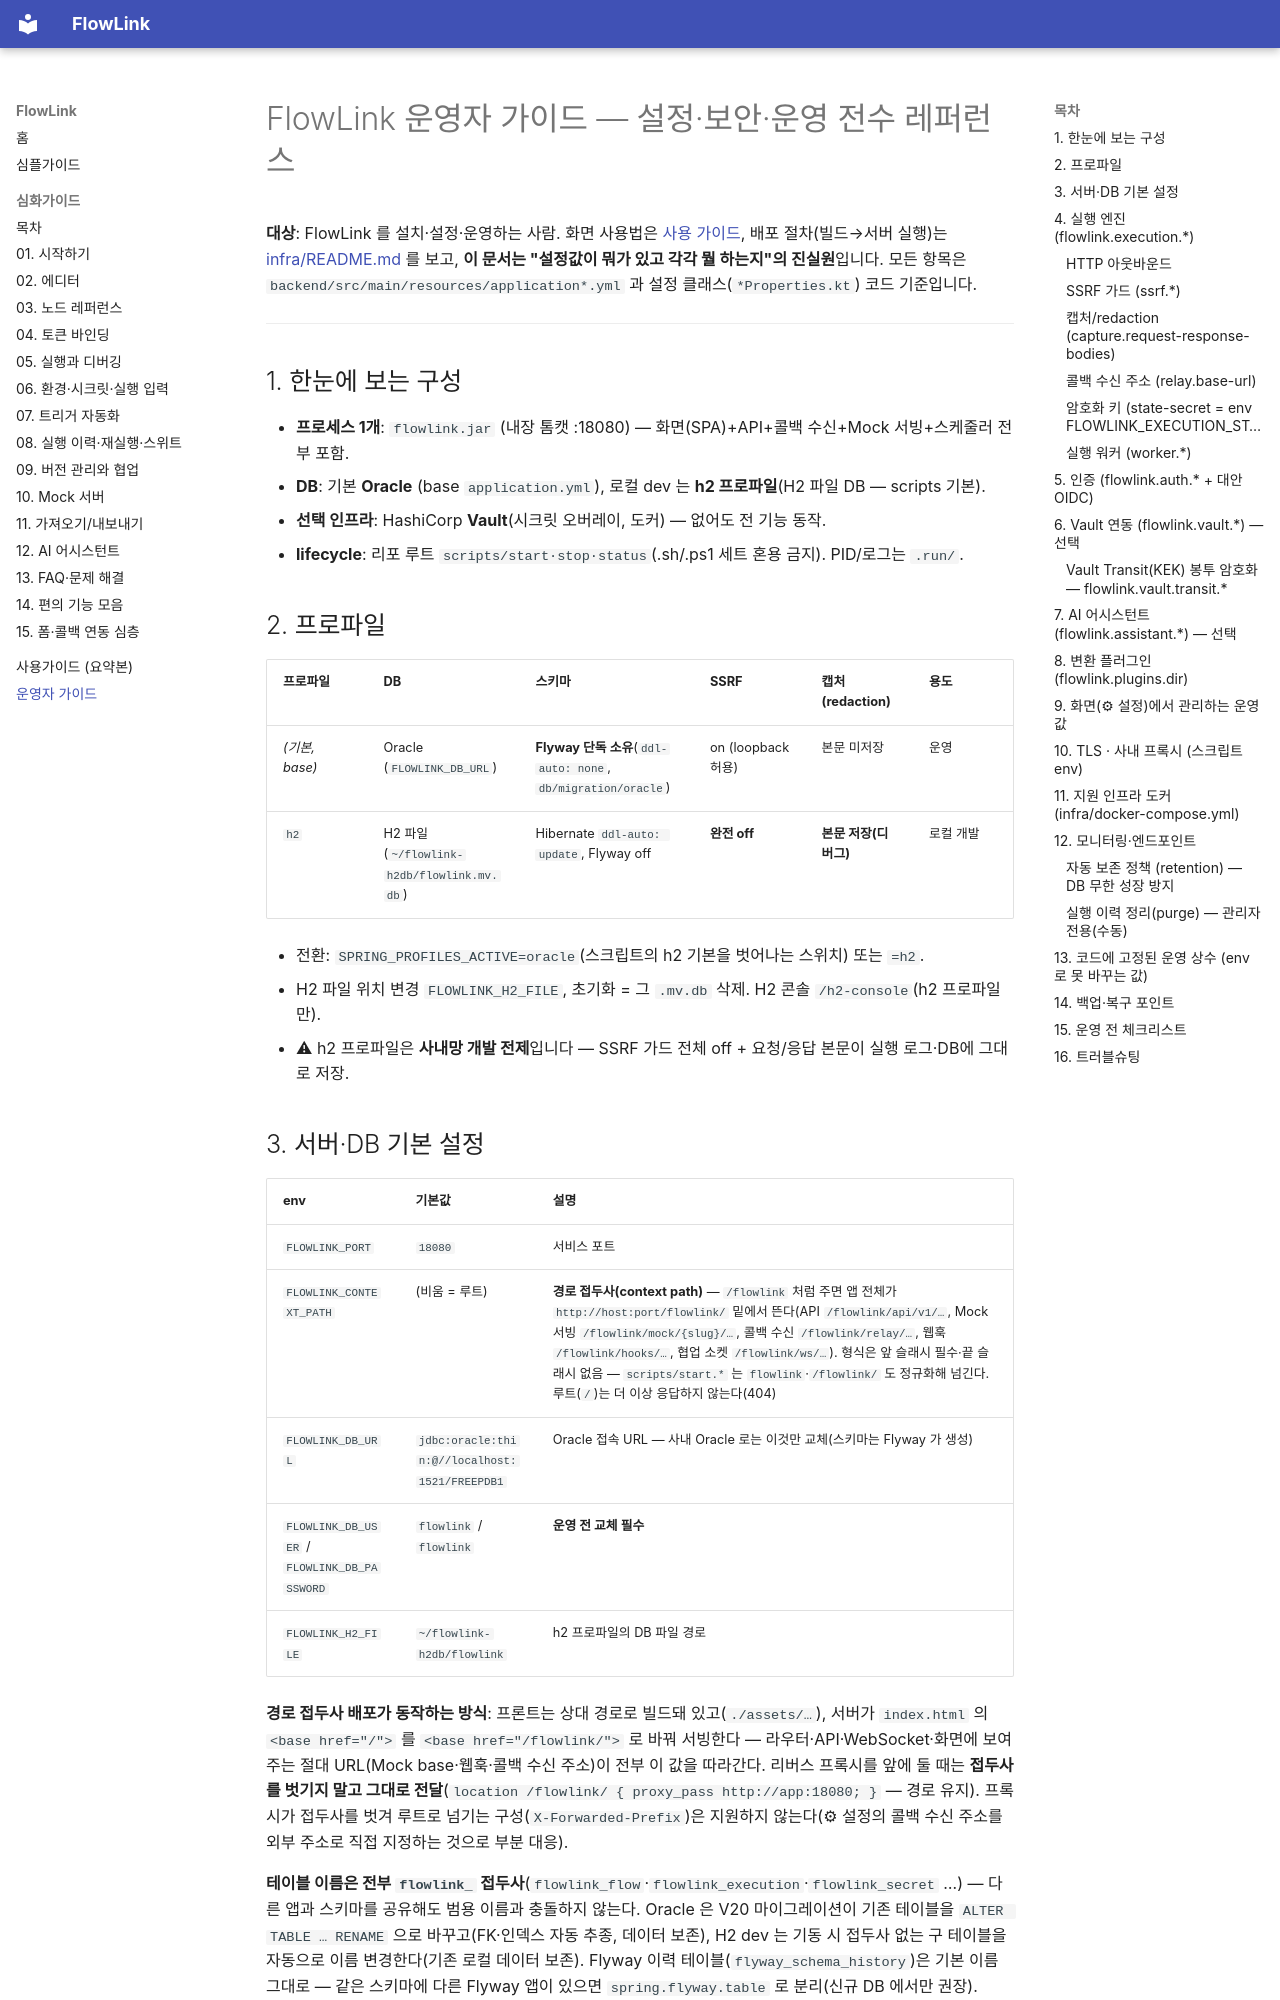

repository: jslimmain0/DEMO-LAST · page: 운영가이드/index.html · generator: mkdocs

# FlowLink 운영자 가이드 — 설정·보안·운영 전수 레퍼런스

**대상**: FlowLink 를 설치·설정·운영하는 사람. 화면 사용법은 [사용 가이드](guide/README.md),
배포 절차(빌드→서버 실행)는 [infra/README.md](https://github.com/jslimmain0/DEMO-LAST/blob/main/infra/README.md) 를 보고, **이 문서는 "설정값이 뭐가 있고
각각 뭘 하는지"의 진실원**입니다. 모든 항목은 `backend/src/main/resources/application*.yml` 과
설정 클래스(`*Properties.kt`) 코드 기준입니다.

---

## 1. 한눈에 보는 구성

- **프로세스 1개**: `flowlink.jar` (내장 톰캣 :18080) — 화면(SPA)+API+콜백 수신+Mock 서빙+스케줄러 전부 포함.
- **DB**: 기본 **Oracle** (base `application.yml`), 로컬 dev 는 **h2 프로파일**(H2 파일 DB — scripts 기본).
- **선택 인프라**: HashiCorp **Vault**(시크릿 오버레이, 도커) — 없어도 전 기능 동작.
- **lifecycle**: 리포 루트 `scripts/start·stop·status`(.sh/.ps1 세트 혼용 금지). PID/로그는 `.run/`.

## 2. 프로파일

| 프로파일 | DB | 스키마 | SSRF | 캡처(redaction) | 용도 |
|---|---|---|---|---|---|
| *(기본, base)* | Oracle (`FLOWLINK_DB_URL`) | **Flyway 단독 소유**(`ddl-auto: none`, `db/migration/oracle`) | on (loopback 허용) | 본문 미저장 | 운영 |
| `h2` | H2 파일 (`~/flowlink-h2db/flowlink.mv.db`) | Hibernate `ddl-auto: update`, Flyway off | **완전 off** | **본문 저장(디버그)** | 로컬 개발 |

- 전환: `SPRING_PROFILES_ACTIVE=oracle`(스크립트의 h2 기본을 벗어나는 스위치) 또는 `=h2`.
- H2 파일 위치 변경 `FLOWLINK_H2_FILE`, 초기화 = 그 `.mv.db` 삭제. H2 콘솔 `/h2-console`(h2 프로파일만).
- ⚠ h2 프로파일은 **사내망 개발 전제**입니다 — SSRF 가드 전체 off + 요청/응답 본문이 실행 로그·DB에 그대로 저장.
